Dataset: Children Dataset (GitHub, KaiserTrelles/Cardiac-Decision-Support-System-IoMT-AI-DDS). Classes: AFIB, AVNRT, AVRT, atrial paced, normal, PJC, preexcitated PAC, ventricular paced.

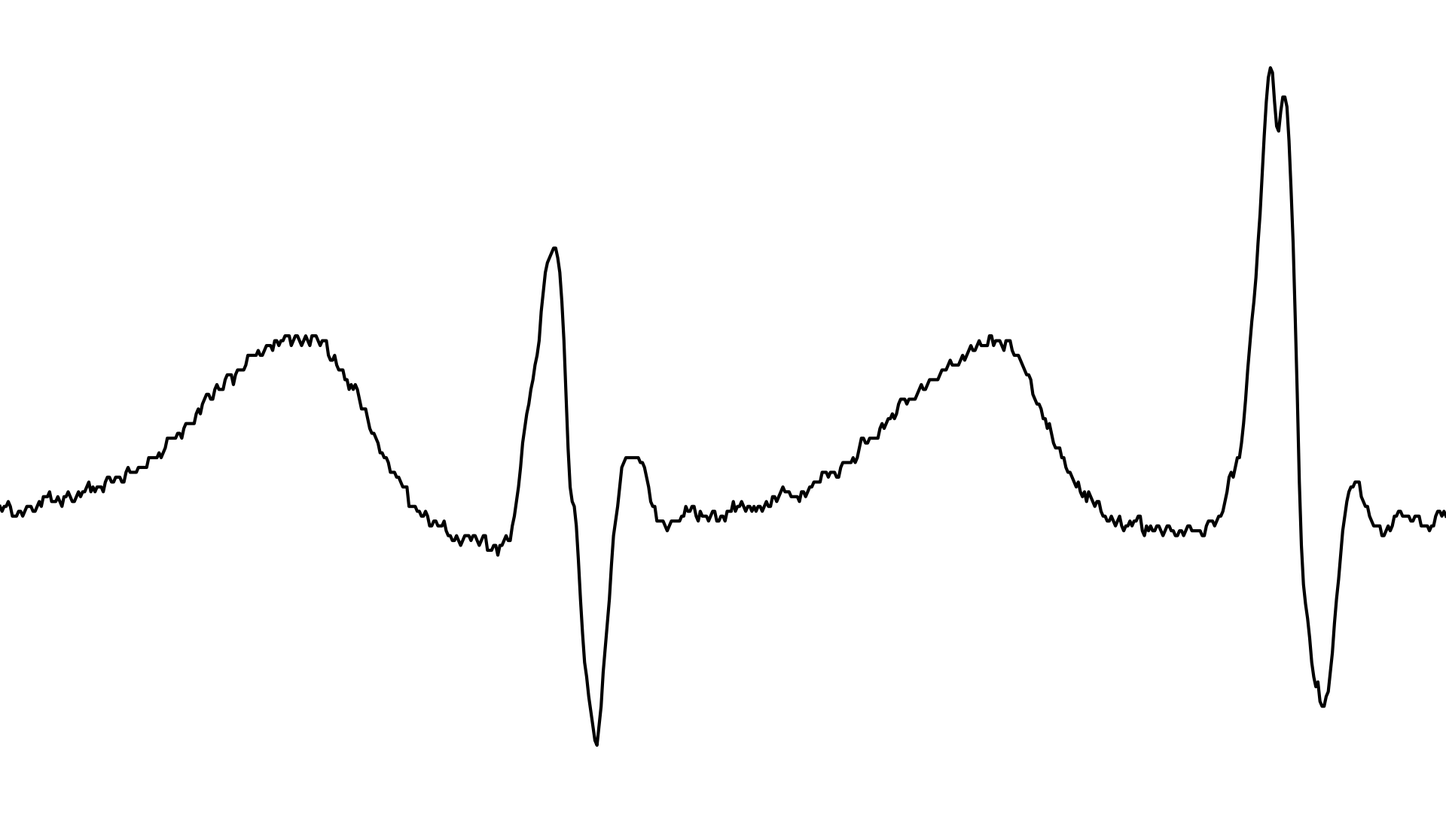
Label: PJC

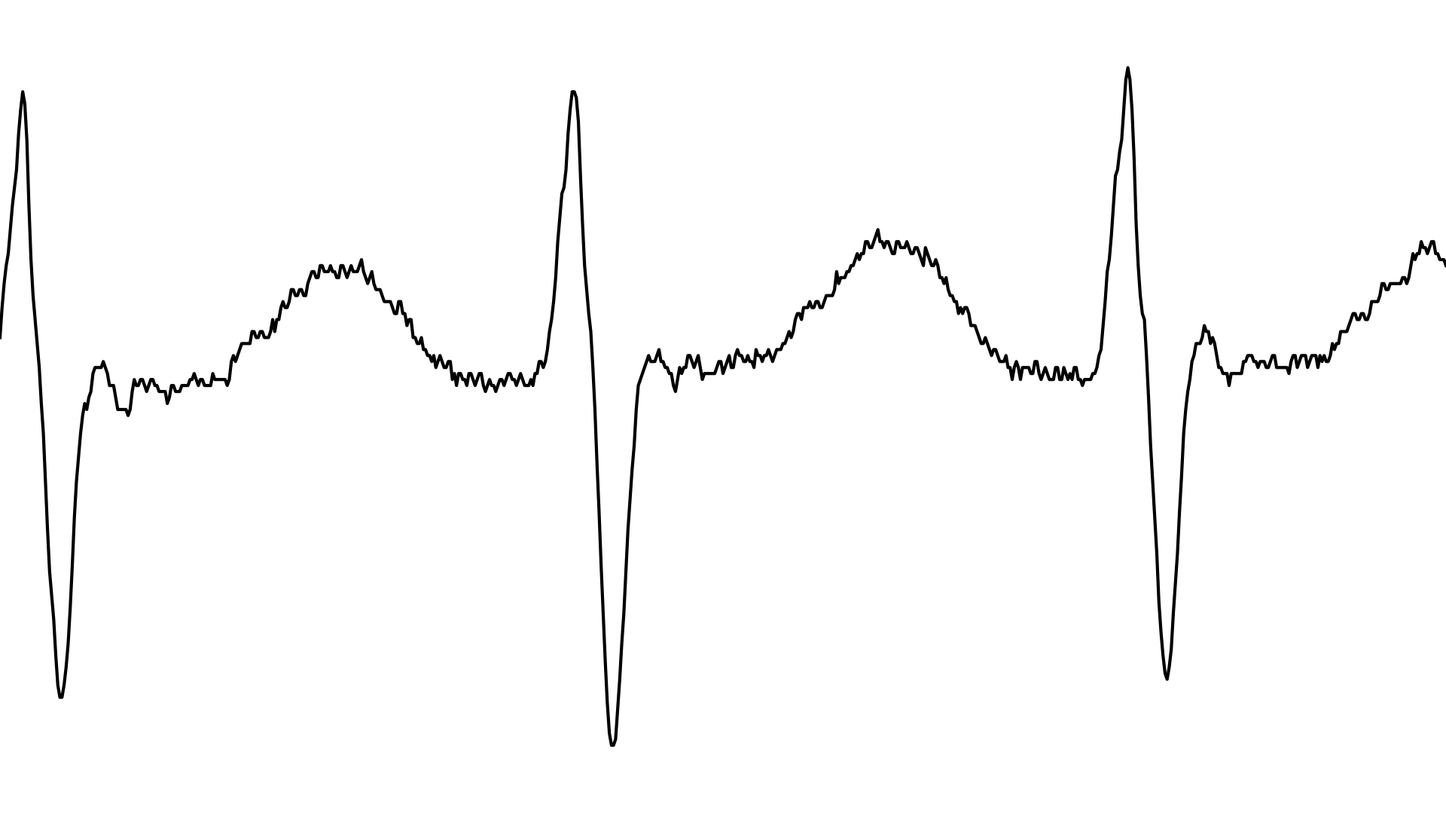
Label: AVRT

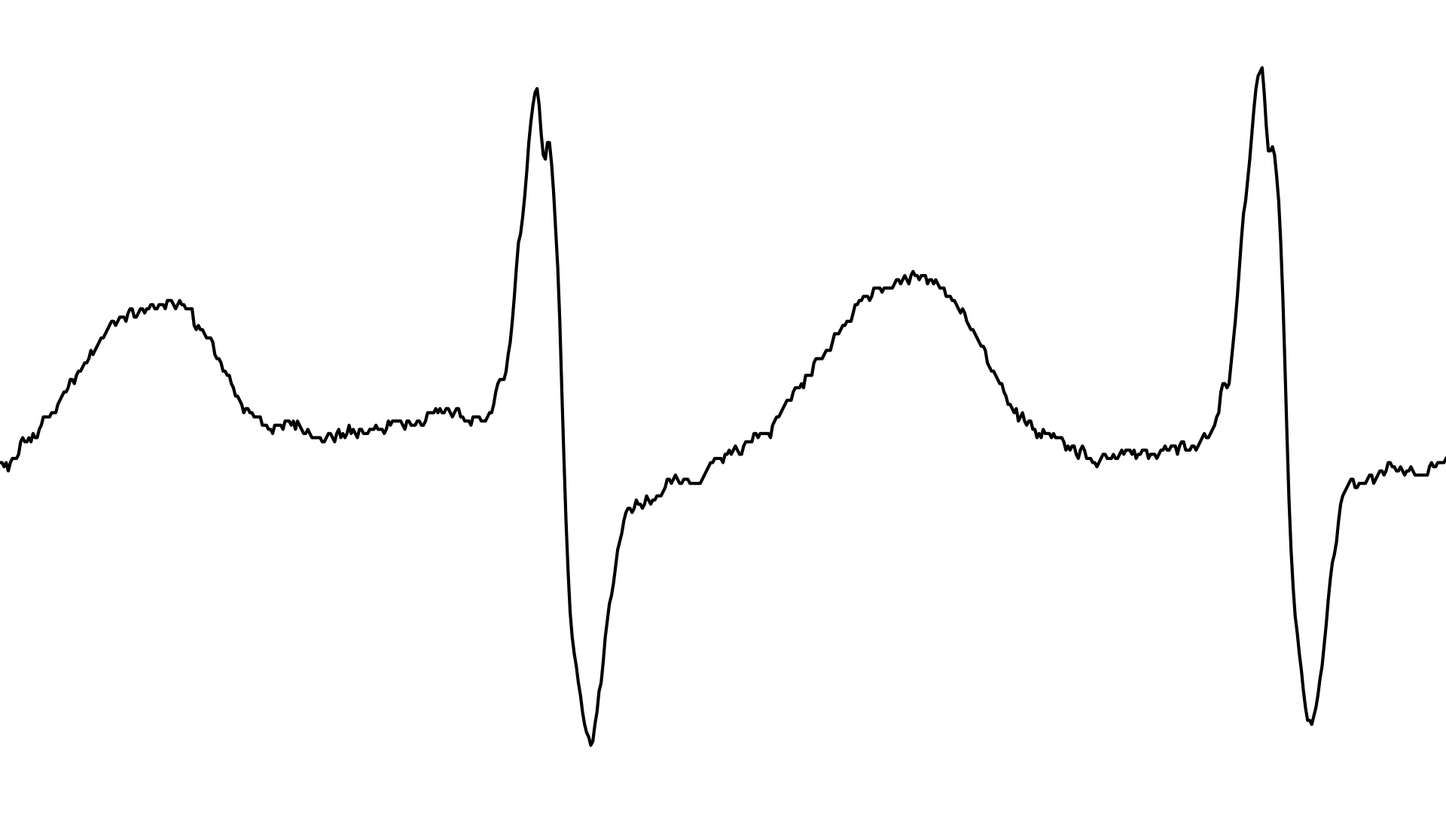
Label: AFIB

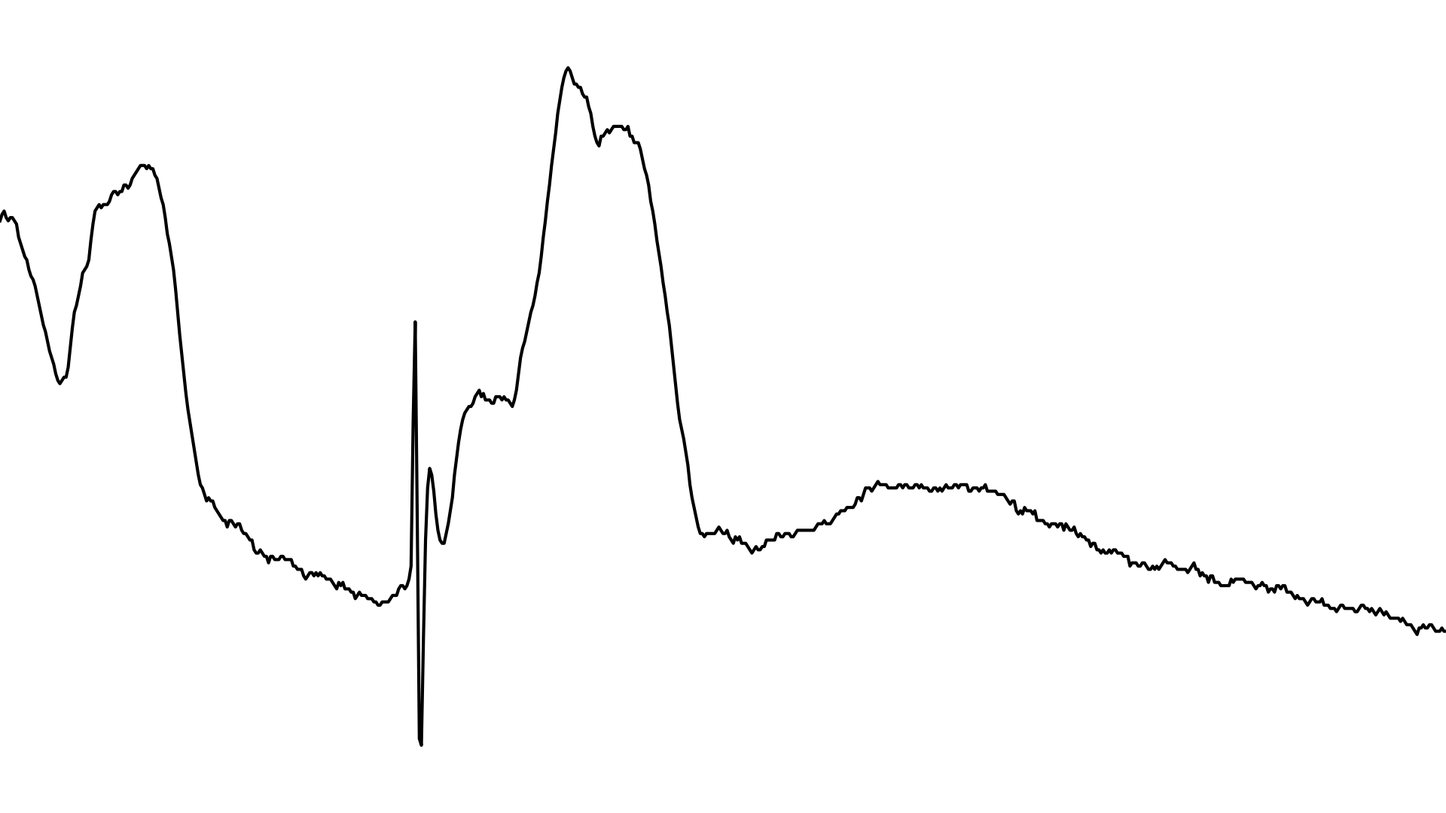
Label: ventricular paced

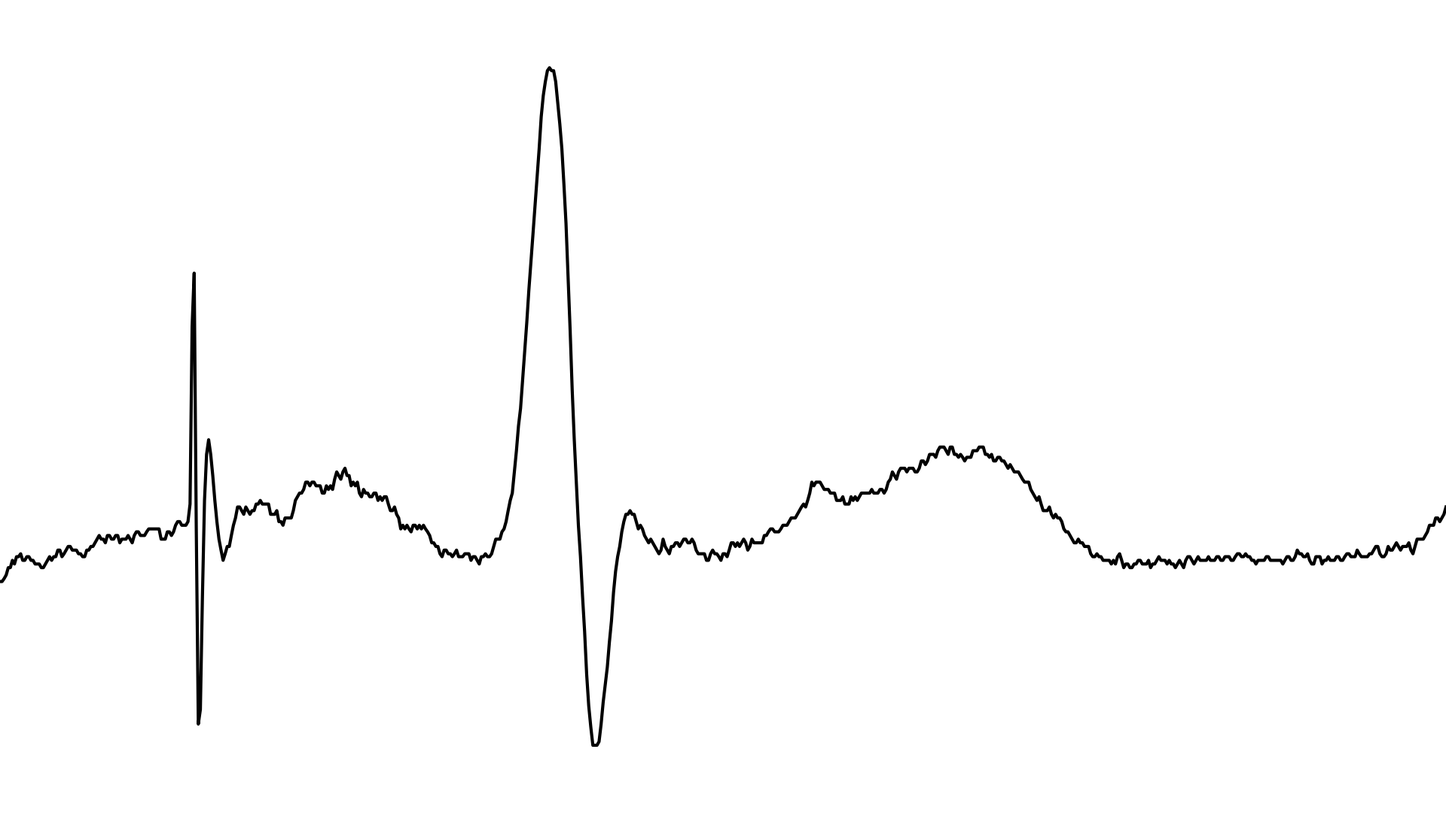
Label: atrial paced

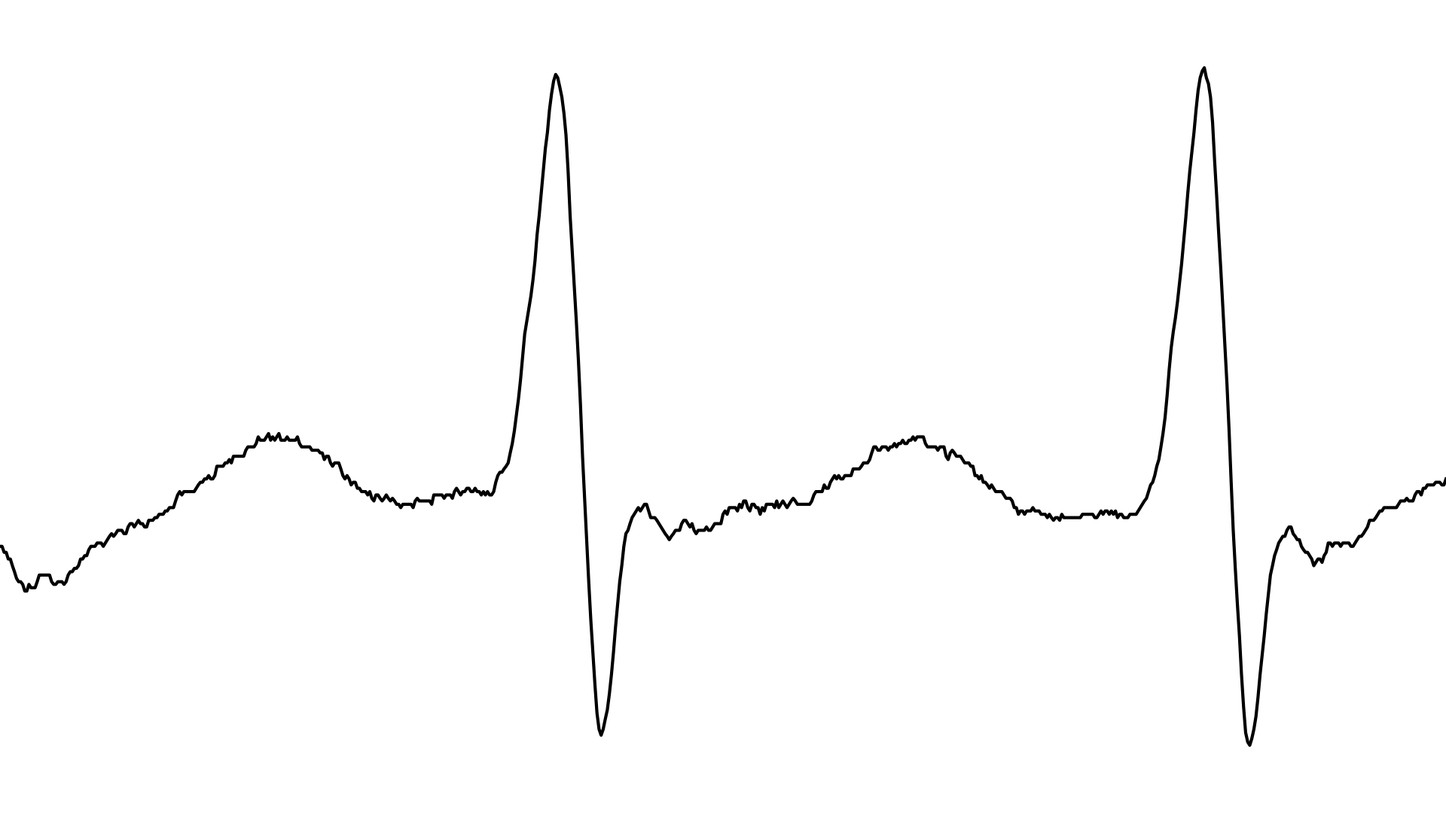
Label: AVNRT
